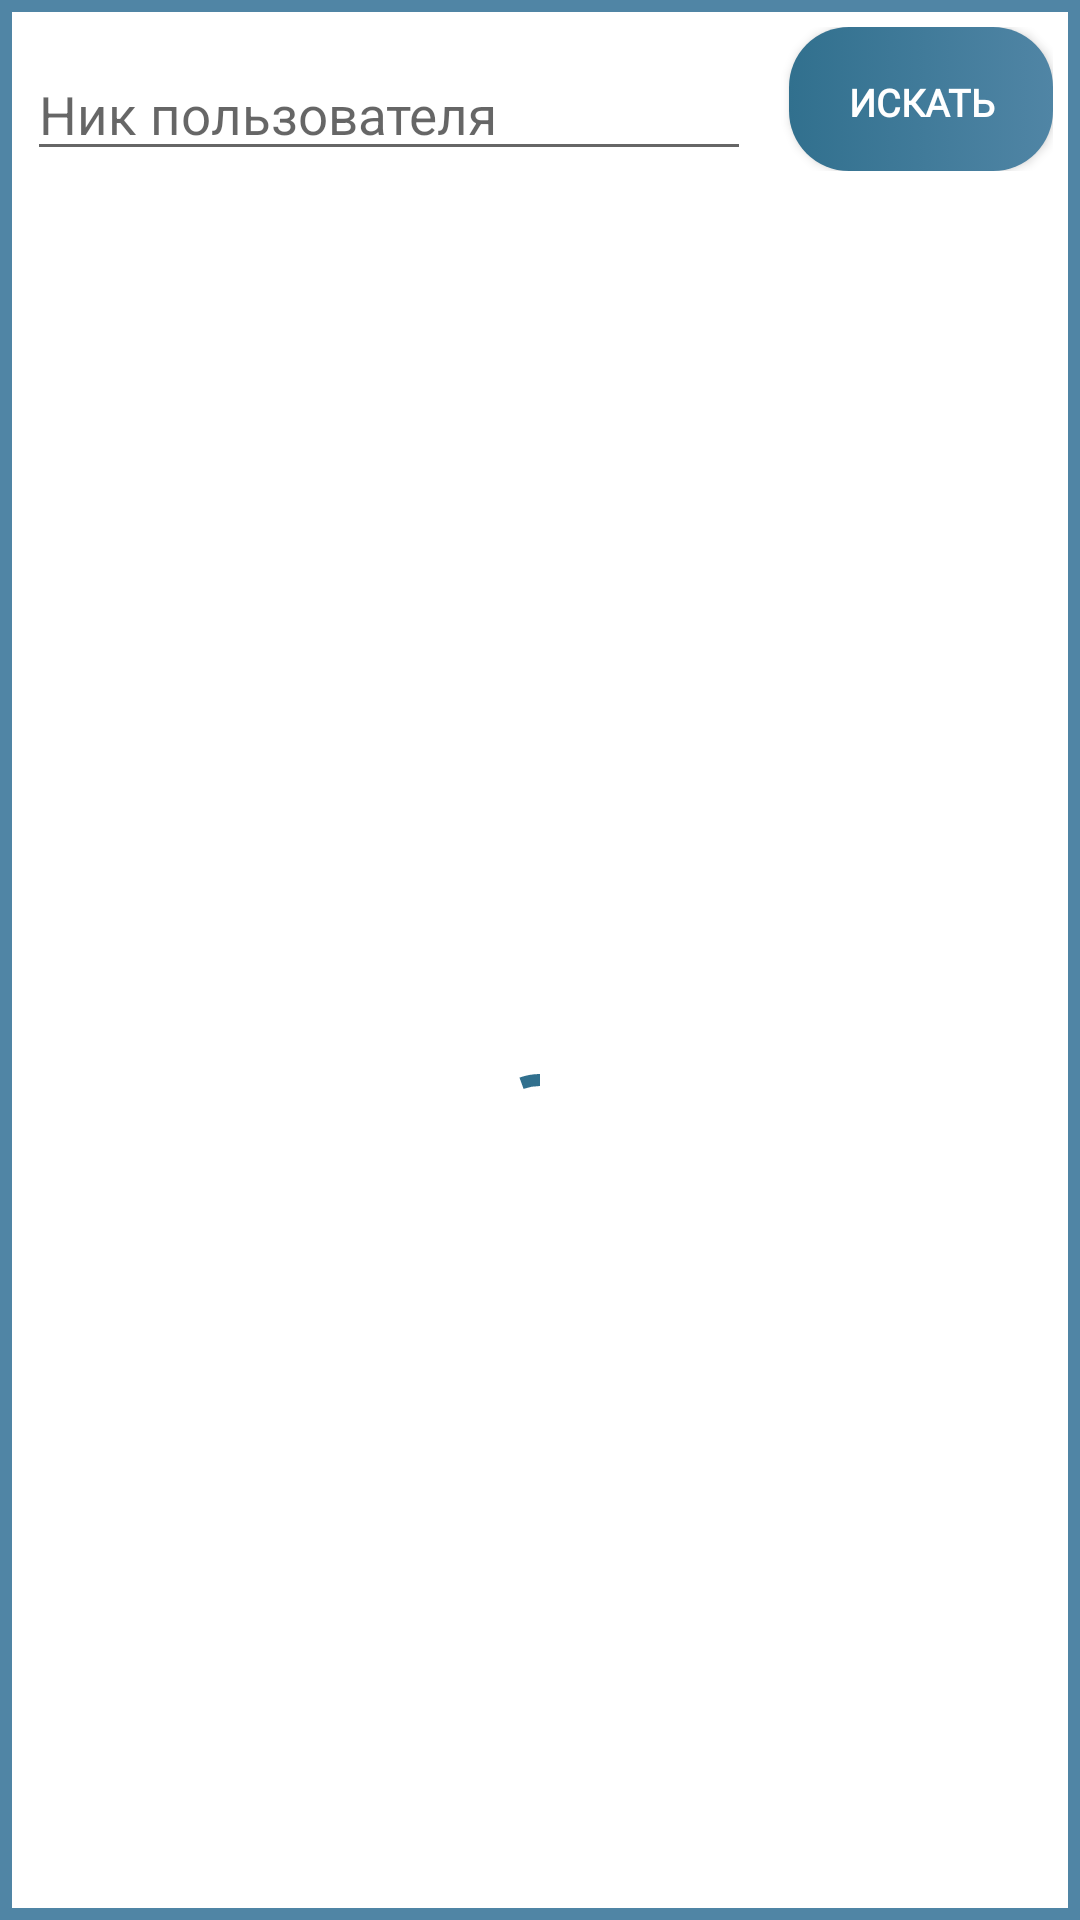

The Android layout XML behind this screen, and the referenced resources:
<!-- AndroidManifest.xml: application theme Theme.FLUDREX -->
<!-- res/layout/fragment_contacts.xml -->
<?xml version="1.0" encoding="utf-8"?>

<LinearLayout xmlns:android="http://schemas.android.com/apk/res/android"
    xmlns:tools="http://schemas.android.com/tools"
    android:id="@+id/fragment_contacts"
    android:layout_width="match_parent"
    android:layout_height="match_parent"
    android:layout_marginBottom="56sp"
    android:background="?attr/colorPrimaryVariant"
    android:orientation="vertical"
    android:padding="4sp">

    

    <LinearLayout
        android:id="@+id/linlay_list"
        android:layout_width="match_parent"
        android:layout_height="wrap_content"
        android:layout_weight="30"
        android:background="#FFFFFF"
        android:orientation="vertical">

        <LinearLayout
            android:layout_width="match_parent"
            android:layout_height="wrap_content"
            android:orientation="vertical">

            <LinearLayout
                android:id="@+id/linallusers"
                android:layout_width="match_parent"
                android:layout_height="50sp"
                android:paddingBottom="5sp"
                android:background="?attr/colorPrimaryVariant">

                <LinearLayout
                    android:layout_width="match_parent"
                    android:layout_height="match_parent"
                    android:background="?attr/colorOnPrimary"
                    android:gravity="center"
                    android:orientation="horizontal">

                    <Button
                        android:id="@+id/top_cross"
                        android:layout_width="25sp"
                        android:layout_height="25sp"
                        android:background="@android:drawable/ic_search_category_default"
                        android:fontFamily="@font/montserrat_bold" />

                    <Button
                        android:id="@+id/top_delete"
                        style="@style/Widget.AppCompat.Button.Borderless.Colored"
                        android:layout_width="wrap_content"
                        android:layout_height="wrap_content"
                        android:fontFamily="@font/montserrat_bold"
                        android:text="список всех пользователей"
                        android:textColor="?attr/colorPrimary"
                        android:textSize="15sp"
                        android:textStyle="bold" />
                </LinearLayout>
            </LinearLayout>

            <androidx.swiperefreshlayout.widget.SwipeRefreshLayout
                android:id="@+id/swiperefresh"
                android:layout_width="match_parent"
                android:layout_height="match_parent">

                <ListView
                    android:id="@+id/contacts_listview1"
                    android:layout_width="match_parent"
                    android:layout_height="wrap_content"
                    android:layout_marginBottom="5sp"
                    android:divider="@android:color/transparent"
                    android:dividerHeight="5.0sp"
                    android:entries="@array/received_messages" />

            </androidx.swiperefreshlayout.widget.SwipeRefreshLayout>

        </LinearLayout>
    </LinearLayout>

    <LinearLayout
        android:id="@+id/linlay_btn"
        android:layout_width="match_parent"
        android:layout_height="wrap_content"
        android:layout_weight="0.01"
        android:background="?attr/colorOnPrimary"
        android:gravity="bottom"
        android:orientation="horizontal"
        android:padding="5sp">

        <LinearLayout
            android:layout_width="0sp"
            android:layout_height="wrap_content"
            android:layout_weight="10"
            android:background="?attr/colorOnPrimary"
            android:gravity="bottom">

            <EditText
                android:id="@+id/find_username1"
                android:layout_width="match_parent"
                android:layout_height="wrap_content"
                android:layout_marginEnd="12.5sp"
                android:hint="Ник пользователя"
                android:textSize="17.5sp" />

        </LinearLayout>

        <androidx.appcompat.widget.AppCompatButton
            android:id="@+id/btn_find_user1"
            style="@style/style_button"
            android:layout_width="wrap_content"
            android:layout_height="wrap_content"
            android:layout_gravity="center"
            android:text="Искать"
            android:textColor="?attr/colorOnPrimary"
            android:textColorHint="?attr/colorOnPrimary"
            android:textSize="12.5sp"
            android:textStyle="bold" />

    </LinearLayout>

    <LinearLayout
        android:id="@+id/linlay_bar"
        android:layout_width="match_parent"
        android:layout_height="match_parent"
        android:background="?attr/colorOnPrimary"
        android:gravity="center"
        android:orientation="vertical">

        <com.google.android.material.progressindicator.CircularProgressIndicator
            android:layout_width="wrap_content"
            android:layout_height="wrap_content"
            android:layout_gravity="center"
            android:indeterminate="true" />

    </LinearLayout>
</LinearLayout>
<!-- resources referenced by this layout -->
<resources>
  <string-array name="received_messages">
          <item>hi!</item>
          <item>privet!</item>
          <item>bonjur!</item>
      </string-array>
  <style name="style_button">
          <item name="android:background">@drawable/btn_selector</item>
          <item name="android:fontFamily" type="">@font/montserrat_bold</item>
      </style>
  <style name="Theme.FLUDREX" parent="Theme.MaterialComponents.DayNight.DarkActionBar">
          
          
  
          <item name="colorPrimary">@color/C31708E</item>
          <item name="colorPrimaryVariant">@color/C5085A5</item>
          <item name="colorOnPrimary">@color/white</item>
  
          <item name="colorSecondary">#4CAF50</item>
          <item name="colorSecondaryVariant">#388E3C</item>
          <item name="colorOnSecondary">@color/black</item>
  
          <item name="android:statusBarColor" tools:targetApi="l">?attr/colorPrimary</item>
  
      </style>
  <!-- drawable btn_selector (drawable) -->
  <?xml version="1.0" encoding="utf-8"?>
  
  <selector
      xmlns:android="http://schemas.android.com/apk/res/android">
  
      <item
          android:state_pressed="true"
          android:state_enabled="true"
          android:drawable="@drawable/btn_pressed"/>
  
      <item
          android:drawable="@drawable/btn_system"/>
  
  </selector>
  <color name="C31708E">#31708E</color>
  <color name="C5085A5">#5085A5</color>
  <color name="white">#FFFFFFFF</color>
  <color name="black">#FF000000</color>
  <!-- drawable btn_pressed (drawable) -->
  <shape xmlns:android="http://schemas.android.com/apk/res/android"
      android:shape="rectangle">
  
      <corners android:radius="20sp" />
  
      <gradient
          android:endColor="@color/C67A3CC"
          android:startColor="?attr/colorPrimaryVariant"
          android:angle="0" />
  
      <padding
          android:bottom="5sp"
          android:left="7.5sp"
          android:right="7.5sp"
          android:top="7.5sp">
      </padding>
  
  </shape>
  <!-- drawable btn_system (drawable) -->
  <shape xmlns:android="http://schemas.android.com/apk/res/android"
      android:shape="rectangle">
  
      <corners android:radius="20sp" />
  
      <gradient
          android:endColor="?attr/colorPrimaryVariant"
          android:startColor="?attr/colorPrimary"
          android:angle="0" />
  
      <padding
          android:bottom="5sp"
          android:left="7.5sp"
          android:right="7.5sp"
          android:top="7.5sp">
      </padding>
  
  </shape>
  <color name="C67A3CC">#67A3CC</color>
</resources>
